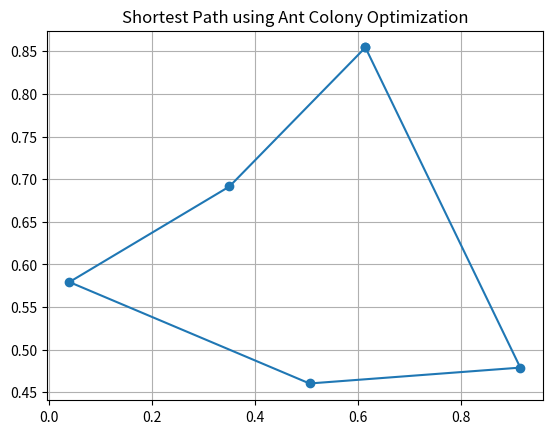

Write Python code to recreate this figure.
import numpy as np # type: ignore
import random
import matplotlib.pyplot as plt # type: ignore

# Number of cities
N = 5

# Coordinates of cities
cities = np.random.rand(N, 2)

# Distance matrix
dist_matrix = np.linalg.norm(cities[:, None] - cities, axis=2)

# ACO parameters
NUM_ANTS = 10
NUM_ITER = 50
ALPHA = 1      # Pheromone importance
BETA = 5       # Distance importance
EVAPORATION = 0.5
Q = 100        # Pheromone deposit factor

# Initialize pheromones
pheromones = np.ones((N, N))

# Probability to choose next city
def probability(from_city, unvisited, pheromones, distances):
    pher = np.power(pheromones[from_city][unvisited], ALPHA)
    dist = np.power(1.0 / distances[from_city][unvisited], BETA)
    probs = pher * dist
    return probs / np.sum(probs)

# Build path for one ant
def build_path(pheromones, distances):
    path = []
    visited = set()
    current = random.randint(0, N - 1)
    path.append(current)
    visited.add(current)

    while len(path) < N:
        unvisited = list(set(range(N)) - visited)
        probs = probability(current, unvisited, pheromones, distances)
        next_city = random.choices(unvisited, weights=probs, k=1)[0]
        path.append(next_city)
        visited.add(next_city)
        current = next_city

    return path

# Calculate total path length
def path_length(path, distances):
    return sum(distances[path[i]][path[i + 1]] for i in range(N - 1)) + distances[path[-1]][path[0]]

# ACO main loop
best_path = None
best_length = float('inf')

for iteration in range(NUM_ITER):
    all_paths = []
    all_lengths = []

    for _ in range(NUM_ANTS):
        path = build_path(pheromones, dist_matrix)
        length = path_length(path, dist_matrix)
        all_paths.append(path)
        all_lengths.append(length)

        if length < best_length:
            best_length = length
            best_path = path

    # Update pheromones
    pheromones *= (1 - EVAPORATION)

    for path, length in zip(all_paths, all_lengths):
        for i in range(N):
            from_city = path[i]
            to_city = path[(i + 1) % N]
            pheromones[from_city][to_city] += Q / length
            pheromones[to_city][from_city] += Q / length

    print(f"Iteration {iteration + 1}: Best length = {best_length:.4f}")

# 🏁 Show result
print(f"\n🚀 Shortest path: {best_path} | Length: {best_length:.4f}")

# 🗺️ Plot
x = [cities[i][0] for i in best_path + [best_path[0]]]
y = [cities[i][1] for i in best_path + [best_path[0]]]
plt.plot(x, y, marker='o')
plt.title("Shortest Path using Ant Colony Optimization")
plt.grid(True)
plt.show()
